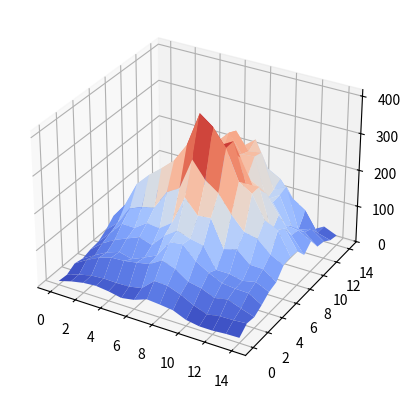
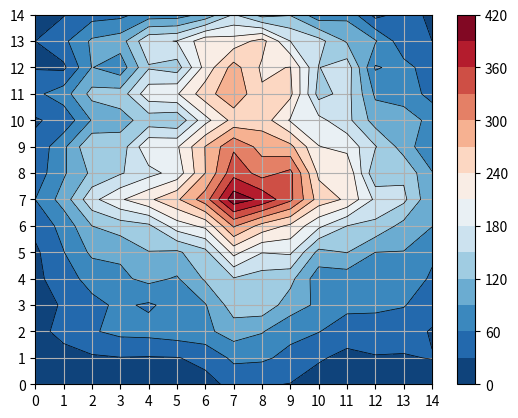

Source code (Python) for these figures, in order:
import numpy as np
import matplotlib.pyplot as plt

H = np.array([
	[0, 0, 1, 0, 0, 0, 4, 3],
	[0, 0, 1, 2, 3, 4, 5, 0],
	[2, 3, 2, 4, 0, 2, 6, 0],
	[0, 2, 3, 2, 1, -1, -2, 0],
	[0, 1, 2, 3, 1, -2, -1, 1],
	[0, 0, 1, 2, 1, 1, 1, 0],
	[-1, 0, 2, 0, 2, 3, -1, 0],
	[3, 0, 0, 4, 0, 4, 0, 3]
], int)
print(H.shape)
H = [[2, 1, 3, 2, 1, 0, 5, 4], [3, 2, 3, 2, 3, 0, 3, 0], [2, 1, 2, 1, 2, 3, 4, 4], [1, -1, 2, 1, -1, 0, 5, 0], [1, -1, 2, -2, 2, 3, 6, 5], [0, 1, 3, 1, 0, 0, 7, 0], [2, 2, 2, 3, 4, 4, 5, 8], [3, 4, 2, 4, 2, 5, 6, 5]]
H = np.array(H, int)
print(H.shape)

X = np.array([
	[0, 4, 3, 4, 3, 5, 0, 3],
	[2, 6, 3, 4, 0, 4, 0, 0],
	[5, 5, 5, 2, 2, 2, 3, 2],
	[2, 2, 2, 4, 0, 4, 3, 0],
	[4, 4, 4, 4, 3, 2, -1, 1],
	[3, 2, 3, 0, 3, 1, -2, 0],
	[3, 3, 3, 2, 2, 1, -1, 0],
	[0, 5, 5, 5, 0, 4, 0, 3]
], int)
print(X.shape)
X = [[4, 1, 3, 0, 3, 7, 0, 6], [3, 2, 3, 1, 0, 6, 0, 7], [4, 2, 3, 3, 2, 5, 5, 6], [3, 4, 3, 0, 3, 3, 0, 6], [0, 3, 4, 3, 0, 4, 4, 5], [2, 3, 2, 1, 3, 2, 2, 4], [1, 2, 4, 2, 0, 0, 3, 0], [4, 5, 0, 5, 3, 4, 0, 5]]
X = np.array(X, int)
print(X.shape)

H_ROWS, H_COLS = H.shape
X_ROWS, X_COLS = X.shape
Y_ROWS, Y_COLS = H_ROWS + X_ROWS - 1, H_COLS + X_COLS - 1

Y = np.zeros((Y_ROWS, Y_COLS), int)

for (i, j), m in np.ndenumerate(Y):
	for (k1, k2), h in np.ndenumerate(H):
		if 0 <= i - k1 < X_ROWS and 0 <= j - k2 < X_COLS:
			x = X[i-k1][j-k2]
			Y[i][j] += h*x
print('y(n1, n2) =')
print(Y)
Y = np.zeros((Y_ROWS, Y_COLS), int)

for (k1, k2), x in np.ndenumerate(X):
	temp = np.zeros((Y_ROWS, Y_COLS), int)
	for (m1, m2), h in np.ndenumerate(H):
		temp[m1 + k1][m2 + k2] = h * x
	Y += temp
	print('h(n1, n2) * x ({}, {})'.format(X_ROWS - k1, k2 + 1))
	print(temp)
	print()

print('y(n1, n2) = ')
print(Y)

Z = Y.T
X = np.arange(Y_ROWS)
Y = np.arange(Y_COLS)
X, Y = np.meshgrid(X, Y)

fig, ax = plt.subplots(subplot_kw={"projection": "3d"})
ax.plot_surface(X, Y, Z, cmap='coolwarm')
plt.show()

fig, ax = plt.subplots()
ax.contour(X, Y, Z, levels=14, linewidths=0.5, colors='k')
cntr1 = ax.contourf(X, Y, Z, levels=14, cmap="RdBu_r")
fig.colorbar(cntr1, ax=ax)

plt.xticks(list(range(0,14+1)))
plt.yticks(list(range(0,14+1)))
plt.grid()
plt.show()
